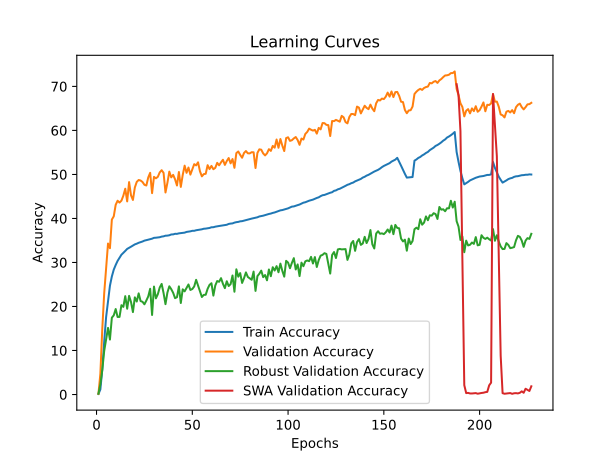

Data behind this chart, as committed beside it:
time; train_accuracy; train_loss; valid_accuracy; valid_loss; valid_accuracy_robust; valid_accuracy_swa; valid_accuracy_robust_swa
1503,7917; 0,1198; 6,9355; 0,1540; 6,8932; 0,2000; ; 
2945,7915; 1,1467; 6,6156; 4,6960; 5,5719; 2,3310; ; 
4481,7364; 5,6983; 5,8719; 14,8380; 4,5291; 5,5621; ; 
6069,8842; 12,0102; 5,2802; 22,9820; 3,8942; 9,8931; ; 
7641,7695; 17,5884; 4,8671; 28,5060; 3,5054; 12,5000; ; 
9142,6288; 21,2325; 4,6261; 34,3000; 3,1442; 15,1310; ; 
10663,5164; 24,7143; 4,4163; 33,2380; 3,2505; 12,4862; ; 
12579,4344; 26,8184; 4,2947; 39,7440; 2,8339; 17,4586; ; 
14268,3364; 28,3733; 4,2058; 40,4860; 2,8369; 17,9897; ; 
15912,5061; 29,4262; 4,1463; 43,1000; 2,6398; 19,4207; ; 
17649,4126; 30,3597; 4,0932; 44,0260; 2,6467; 17,6138; ; 
19437,9149; 31,0927; 4,0530; 43,6080; 2,6456; 17,6310; ; 
21115,9142; 31,7601; 4,0220; 44,0440; 2,6335; 20,2897; ; 
22819,8252; 32,1770; 3,9953; 45,1760; 2,5604; 19,9138; ; 
24521,8551; 32,6208; 3,9693; 46,7560; 2,4946; 22,3483; ; 
26288,0219; 33,0805; 3,9505; 43,8760; 2,6589; 19,4897; ; 
31112,6571; 33,3156; 3,9352; 48,2580; 2,3936; 22,4103; ; 
36759,6925; 33,5808; 3,9219; 45,2620; 2,5723; 21,0207; ; 
40468,3422; 33,8517; 3,9062; 44,2040; 2,6295; 18,7276; ; 
42890,5559; 34,1075; 3,8933; 47,0340; 2,4873; 22,0759; ; 
47029,9517; 34,2670; 3,8859; 48,3120; 2,4310; 21,1207; ; 
49668,7973; 34,4694; 3,8744; 48,7380; 2,3810; 22,9793; ; 
53504,4068; 34,5984; 3,8680; 48,6160; 2,3584; 21,2310; ; 
57483,2392; 34,7610; 3,8590; 48,2900; 2,4226; 21,0690; ; 
60324,9867; 34,9604; 3,8496; 47,6500; 2,4021; 20,4931; ; 
64726,5816; 35,0567; 3,8435; 47,4880; 2,4312; 21,3414; ; 
66292,6844; 35,1772; 3,8378; 49,3120; 2,3022; 22,2828; ; 
68037,5801; 35,3020; 3,8308; 50,3660; 2,2690; 24,0207; ; 
69660,8304; 35,4057; 3,8263; 45,7500; 2,5572; 18,0690; ; 
71268,5849; 35,5950; 3,8173; 49,4500; 2,3754; 24,5276; ; 
73071,4496; 35,6246; 3,8143; 49,1200; 2,3239; 21,8517; ; 
74469,6228; 35,6926; 3,8114; 49,4560; 2,3775; 22,7828; ; 
75850,7892; 35,7366; 3,8064; 50,4700; 2,3097; 24,3138; ; 
77243,3267; 35,8746; 3,8007; 50,9640; 2,2767; 25,1241; ; 
78622,9333; 35,9380; 3,7980; 50,3600; 2,3017; 23,0448; ; 
80004,4200; 36,0794; 3,7920; 45,9000; 2,5372; 20,5276; ; 
81366,3849; 36,1022; 3,7875; 48,0880; 2,4384; 23,1586; ; 
82740,8168; 36,1810; 3,7828; 50,6340; 2,3022; 24,5897; ; 
84105,7863; 36,3608; 3,7786; 49,3340; 2,3065; 23,9448; ; 
85487,9462; 36,3796; 3,7773; 49,9020; 2,2891; 23,1069; ; 
86875,1705; 36,5109; 3,7696; 48,8940; 2,4486; 21,8931; ; 
88258,1828; 36,5014; 3,7685; 47,4840; 2,4486; 22,1069; ; 
89622,6987; 36,6139; 3,7630; 50,5520; 2,3130; 24,5690; ; 
91009,4348; 36,6778; 3,7613; 47,1660; 2,4461; 20,7897; ; 
92378,5014; 36,7592; 3,7560; 49,8780; 2,3233; 23,9034; ; 
93747,3415; 36,7770; 3,7551; 51,9940; 2,2297; 23,4345; ; 
95147,0220; 36,9398; 3,7491; 50,3660; 2,3255; 24,1897; ; 
96535,9101; 37,0010; 3,7413; 51,5700; 2,2092; 25,0000; ; 
97894,2831; 37,0740; 3,7395; 49,9620; 2,3537; 23,7586; ; 
99254,0412; 37,1882; 3,7351; 51,1140; 2,2554; 23,9621; ; 
100610,7866; 37,1955; 3,7335; 52,3300; 2,1743; 24,5517; ; 
101967,9700; 37,3199; 3,7271; 52,0560; 2,2065; 26,0586; ; 
103325,9680; 37,3854; 3,7240; 52,7520; 2,2053; 24,7379; ; 
104700,7444; 37,4558; 3,7189; 50,7100; 2,3286; 23,4207; ; 
106069,4281; 37,5349; 3,7165; 49,5660; 2,3287; 22,1552; ; 
107436,7626; 37,6625; 3,7104; 50,0800; 2,3416; 22,6379; ; 
108788,6590; 37,6952; 3,7075; 50,1460; 2,3885; 22,6621; ; 
110183,4041; 37,7811; 3,7040; 52,1000; 2,2375; 24,0138; ; 
111537,9755; 37,8391; 3,6997; 51,2180; 2,2646; 24,9103; ; 
112907,4040; 37,9974; 3,6938; 51,9420; 2,2566; 25,2862; ; 
... 167 more rows
